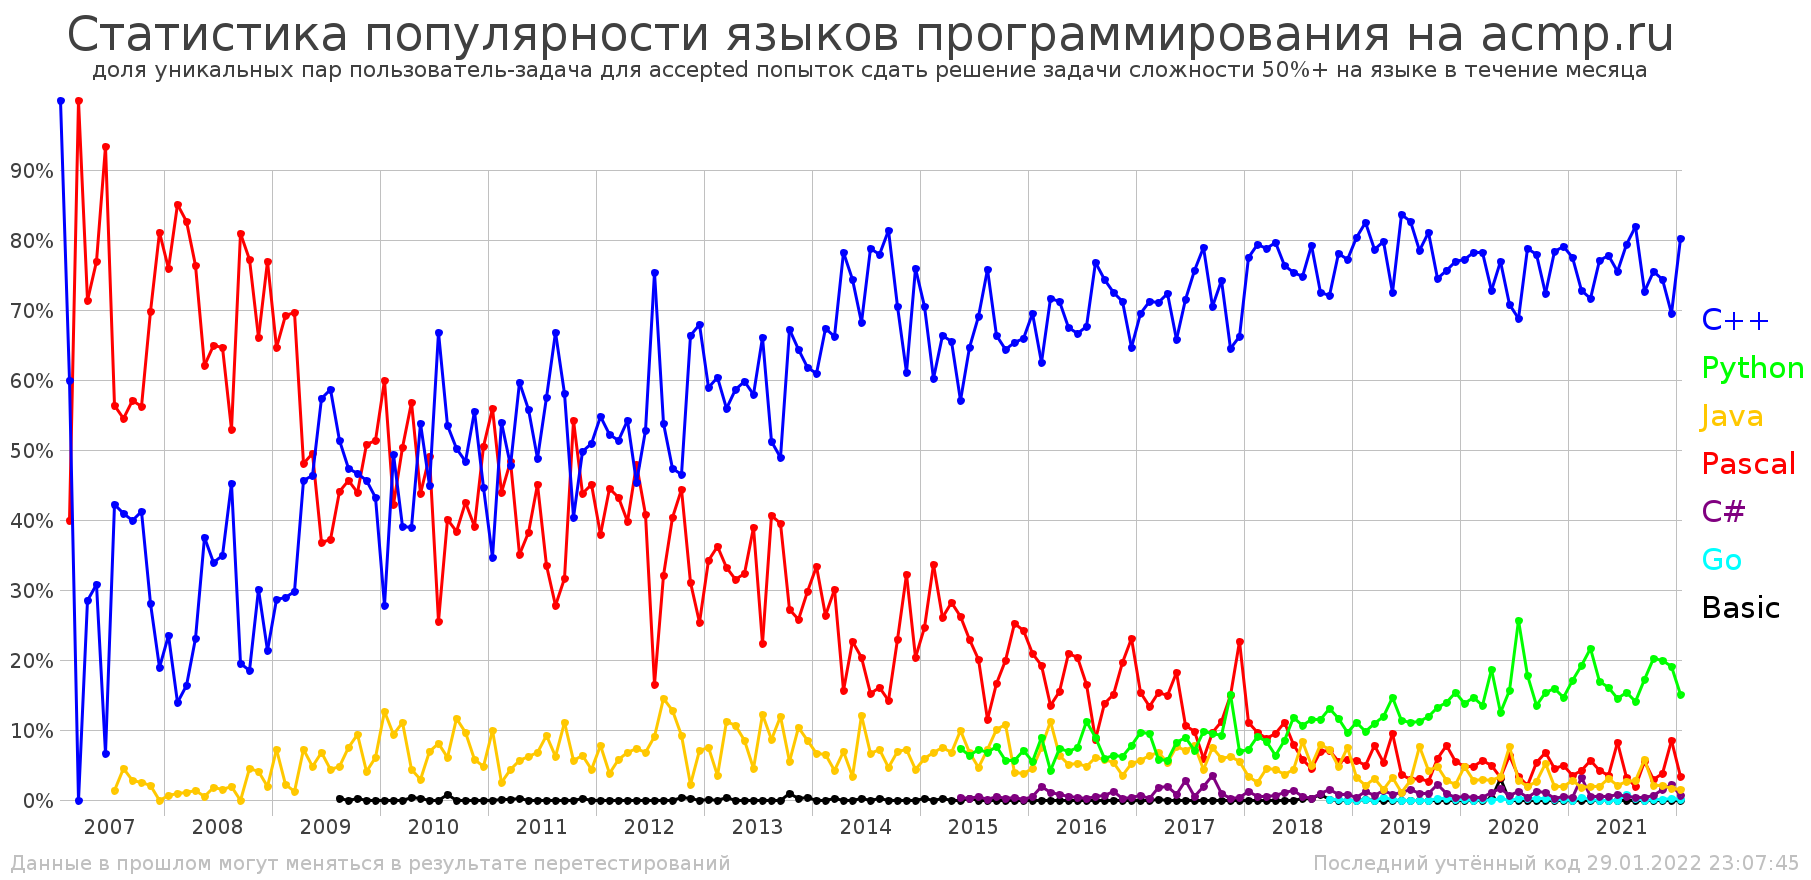

Data behind this chart, as committed beside it:
Статистика популярности языков программи…
количество уникальных пар пользователь-з…
month; C++; Python; Java; Pascal; C#; Go; Basic; all
="01.2007"; 1; 0; 0; 0; 0; 0; 0; 1
="02.2007"; 3; 0; 0; 2; 0; 0; 0; 5
="03.2007"; 0; 0; 0; 4; 0; 0; 0; 4
="04.2007"; 2; 0; 0; 5; 0; 0; 0; 7
="05.2007"; 4; 0; 0; 10; 0; 0; 0; 13
="06.2007"; 2; 0; 0; 28; 0; 0; 0; 30
="07.2007"; 30; 0; 1; 40; 0; 0; 0; 71
="08.2007"; 9; 0; 1; 12; 0; 0; 0; 22
="09.2007"; 14; 0; 1; 20; 0; 0; 0; 35
="10.2007"; 33; 0; 2; 45; 0; 0; 0; 80
="11.2007"; 81; 0; 6; 201; 0; 0; 0; 288
="12.2007"; 33; 0; 0; 141; 0; 0; 0; 174
="01.2008"; 38; 0; 1; 123; 0; 0; 0; 162
="02.2008"; 47; 0; 3; 286; 0; 0; 0; 336
="03.2008"; 44; 0; 3; 223; 0; 0; 0; 270
="04.2008"; 82; 0; 5; 272; 0; 0; 0; 356
="05.2008"; 76; 0; 1; 126; 0; 0; 0; 203
="06.2008"; 57; 0; 3; 109; 0; 0; 0; 168
="07.2008"; 67; 0; 3; 124; 0; 0; 0; 192
="08.2008"; 94; 0; 4; 110; 0; 0; 0; 208
="09.2008"; 45; 0; 0; 187; 0; 0; 0; 231
="10.2008"; 88; 0; 21; 366; 0; 0; 0; 474
="11.2008"; 190; 0; 26; 418; 0; 0; 0; 633
="12.2008"; 160; 0; 14; 575; 0; 0; 0; 748
="01.2009"; 115; 0; 29; 259; 0; 0; 0; 401
="02.2009"; 175; 0; 13; 418; 0; 0; 0; 604
="03.2009"; 255; 0; 10; 597; 0; 0; 0; 858
="04.2009"; 195; 0; 31; 205; 0; 0; 0; 427
="05.2009"; 265; 0; 27; 283; 0; 0; 0; 571
="06.2009"; 356; 0; 42; 228; 0; 0; 0; 620
="07.2009"; 219; 0; 16; 139; 0; 0; 0; 373
="08.2009"; 184; 0; 17; 158; 0; 0; 1; 358
="09.2009"; 140; 0; 22; 135; 0; 0; 0; 296
="10.2009"; 283; 0; 57; 266; 0; 0; 1; 606
="11.2009"; 352; 0; 31; 392; 0; 0; 0; 772
="12.2009"; 278; 0; 39; 331; 0; 0; 0; 644
="01.2010"; 178; 0; 81; 384; 0; 0; 0; 641
="02.2010"; 274; 0; 52; 234; 0; 0; 0; 555
="03.2010"; 334; 0; 95; 431; 0; 0; 0; 855
="04.2010"; 198; 0; 22; 289; 0; 0; 2; 509
="05.2010"; 258; 0; 14; 210; 0; 0; 1; 480
="06.2010"; 162; 0; 25; 177; 0; 0; 0; 361
="07.2010"; 348; 0; 42; 133; 0; 0; 0; 521
="08.2010"; 264; 0; 30; 198; 0; 0; 4; 494
="09.2010"; 242; 0; 56; 185; 0; 0; 0; 482
="10.2010"; 338; 0; 67; 297; 0; 0; 0; 699
="11.2010"; 421; 0; 44; 297; 0; 0; 0; 759
="12.2010"; 323; 0; 35; 366; 0; 0; 0; 724
="01.2011"; 244; 0; 70; 393; 0; 0; 0; 703
="02.2011"; 515; 0; 24; 419; 0; 0; 1; 955
="03.2011"; 539; 0; 49; 546; 0; 0; 1; 1128
="04.2011"; 409; 0; 39; 240; 0; 0; 1; 685
="05.2011"; 270; 0; 30; 185; 0; 0; 0; 484
="06.2011"; 208; 0; 29; 192; 0; 0; 0; 426
="07.2011"; 337; 0; 54; 196; 0; 0; 0; 586
="08.2011"; 411; 0; 38; 171; 0; 0; 0; 616
="09.2011"; 366; 0; 70; 199; 0; 0; 0; 630
="10.2011"; 259; 0; 36; 348; 0; 0; 0; 642
... 123 more rows
